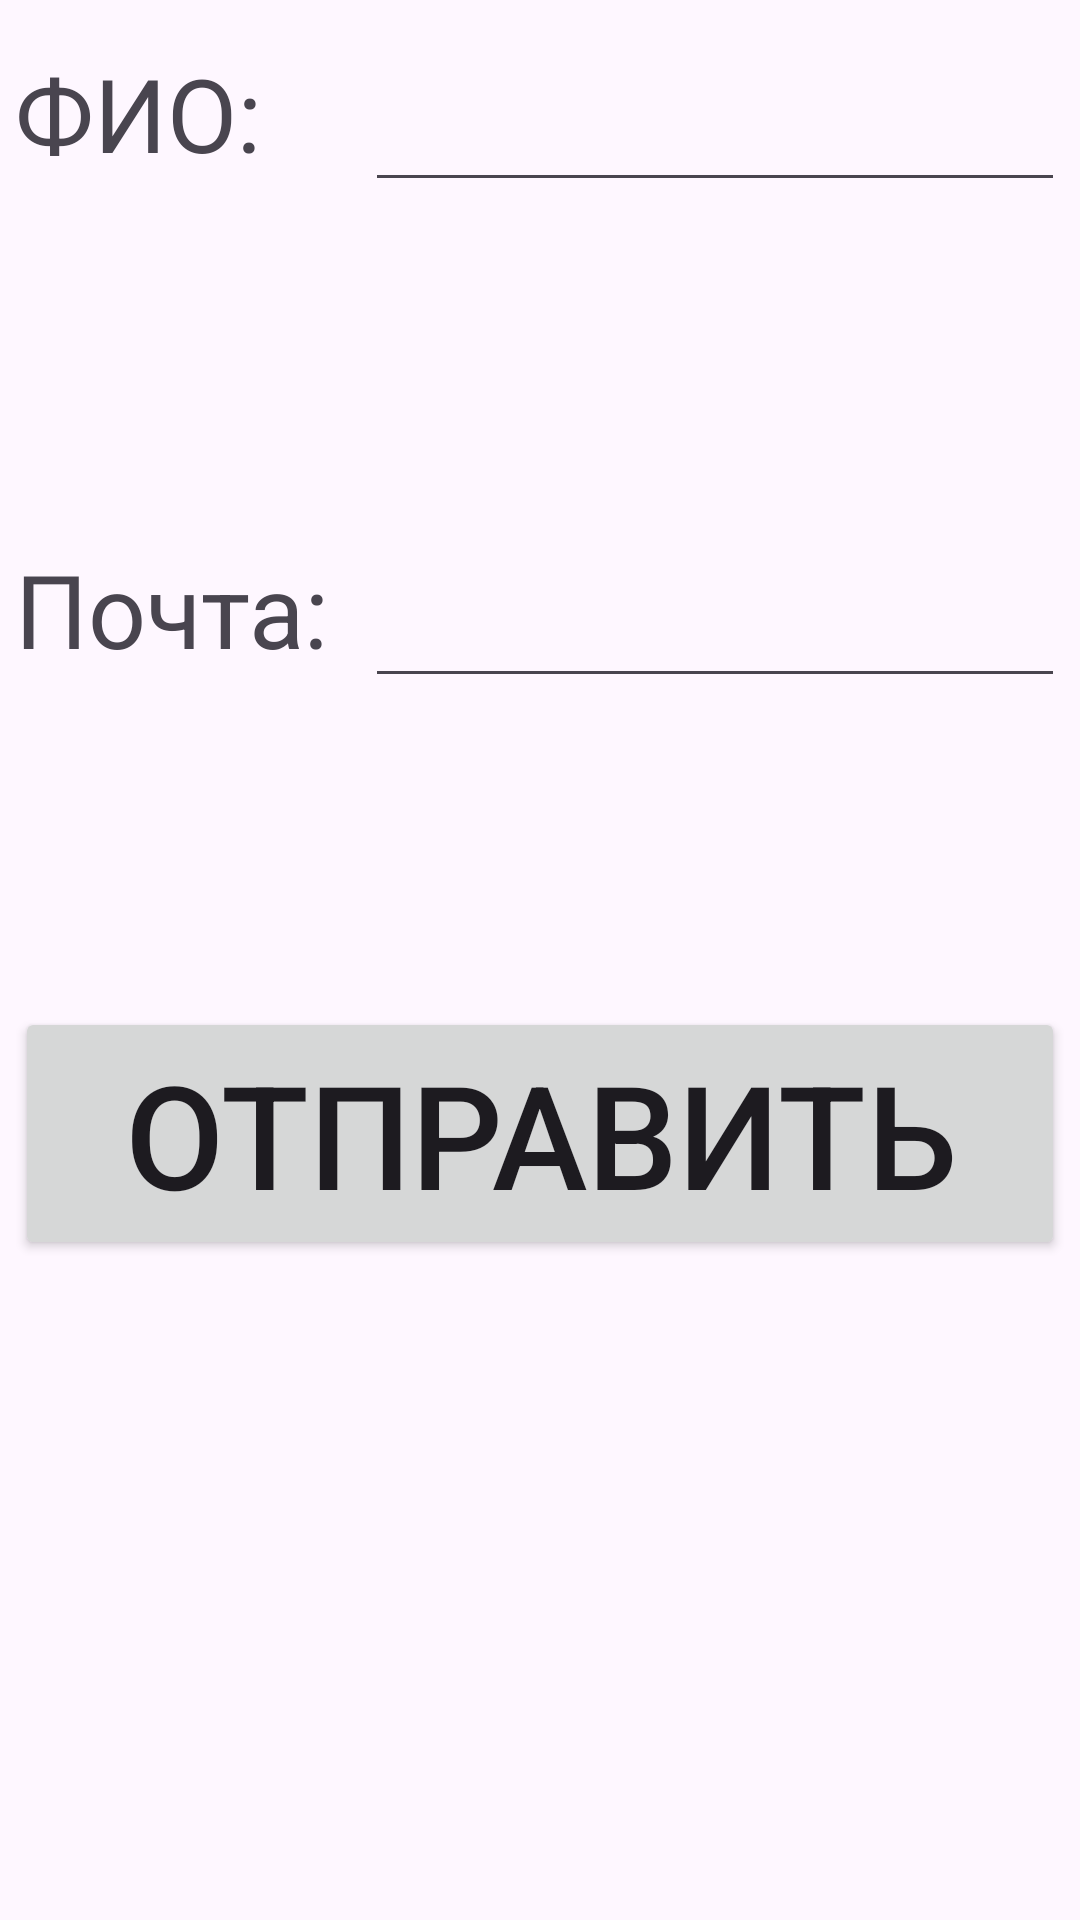

Layout XML and referenced resources for this Android screen:
<!-- AndroidManifest.xml: application theme Theme.NavigationPanel_Android -->
<!-- res/layout/fragment_first.xml -->
<?xml version="1.0" encoding="utf-8"?>
<FrameLayout xmlns:android="http://schemas.android.com/apk/res/android"
    xmlns:app="http://schemas.android.com/apk/res-auto"
    xmlns:tools="http://schemas.android.com/tools"
    android:layout_width="match_parent"
    android:layout_height="match_parent"
    tools:context=".FirstFragment">

    


    <LinearLayout
        android:id="@+id/FormLayout"
        android:layout_width="wrap_content"
        android:layout_height="wrap_content"
        android:layout_marginStart="5dp"
        android:layout_marginLeft="5dp"
        android:layout_marginTop="5dp"
        android:layout_marginEnd="5dp"
        android:layout_marginRight="5dp"
        android:orientation="vertical">

        <LinearLayout
            android:layout_width="match_parent"
            android:layout_height="wrap_content"
            android:layout_weight="1"
            android:orientation="horizontal">

            <TextView
                android:id="@+id/textView"
                android:layout_width="match_parent"
                android:layout_height="wrap_content"
                android:layout_weight="2"
                android:text="ФИО:"
                android:textSize="34sp" />

            <EditText
                android:id="@+id/FIOTextView"
                android:layout_width="match_parent"
                android:layout_height="wrap_content"
                android:layout_weight="1"
                android:ems="10"
                android:inputType="text"
                android:textSize="34sp" />
        </LinearLayout>

        <LinearLayout
            android:layout_width="match_parent"
            android:layout_height="wrap_content"
            android:layout_weight="1"
            android:orientation="horizontal">

            <TextView
                android:id="@+id/textView2"
                android:layout_width="match_parent"
                android:layout_height="wrap_content"
                android:layout_weight="2"
                android:text="Почта:"
                android:textSize="34sp" />

            <EditText
                android:id="@+id/emailTextView"
                android:layout_width="match_parent"
                android:layout_height="wrap_content"
                android:layout_weight="1"
                android:ems="10"
                android:inputType="textEmailAddress"
                android:textSize="34sp" />
        </LinearLayout>

        <Button
            android:id="@+id/sendButton"
            android:layout_width="match_parent"
            android:layout_height="wrap_content"
            android:layout_weight="1"
            android:text="Отправить"
            android:textSize="48sp" />

    </LinearLayout>
</FrameLayout>
<!-- resources referenced by this layout -->
<resources>
  <style name="Theme.NavigationPanel_Android" parent="Base.Theme.NavigationPanel_Android" />
  <style name="Base.Theme.NavigationPanel_Android" parent="Theme.Material3.DayNight.NoActionBar">
          
          
      </style>
</resources>
